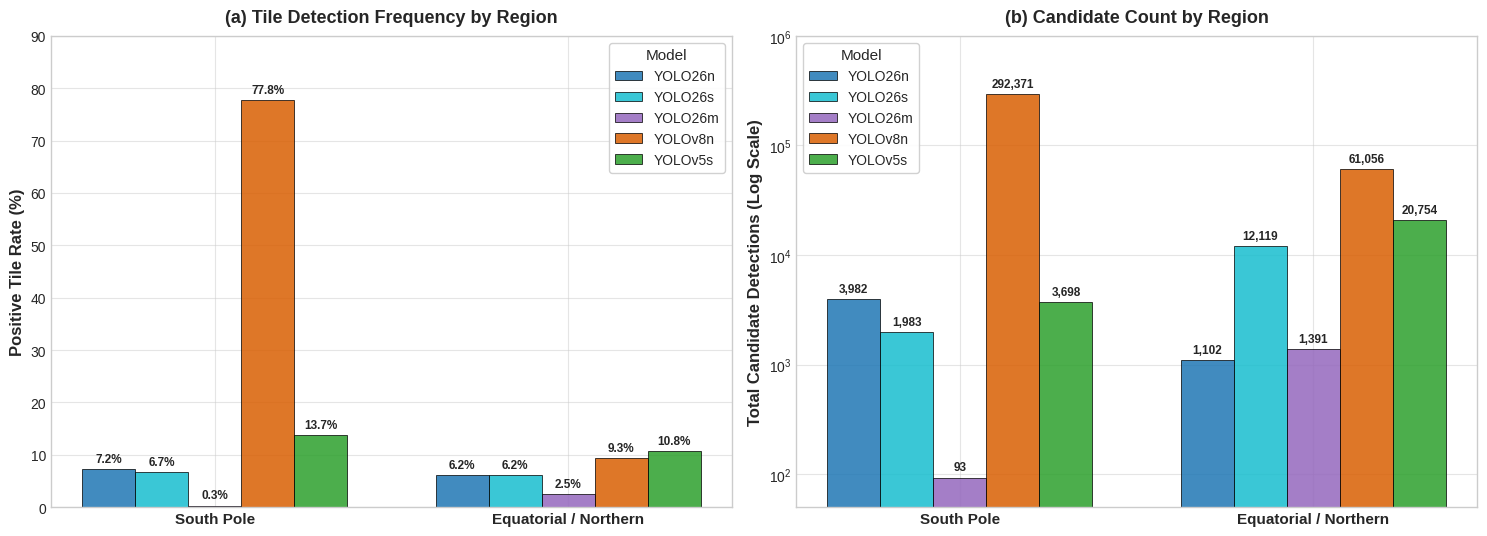

Python code for this plot:
"""Task I: Regional Detection Rates Comparison between South Pole and Equatorial/Northern regions.
Includes grouped bar chart and CSV table.
Scientific caveat: Differences reflect observation geometry, incidence angles, and tile sampling rather than intrinsic geological density.
"""
import pandas as pd
import numpy as np
import matplotlib.pyplot as plt
from pathlib import Path

BASE = Path(r"D:\Nandana\MTECH\Semester 3\Projects\TP\lunar-landslide-boulder-detection")
RESULTS = BASE / "results"
OUT_FIG = RESULTS / "paper_figures"
OUT_TAB = RESULTS / "paper_tables"
OUT_FIG.mkdir(parents=True, exist_ok=True)
OUT_TAB.mkdir(parents=True, exist_ok=True)

# Authoritative regional summary data
data = [
    {
        'Region': 'South Pole',
        'Model': 'YOLO26n',
        'Detections': 3982,
        'Positive_Tiles': 1176,
        'Total_Tiles': 16308,
        'Positive_Tile_Rate_Pct': 7.21,
    },
    {
        'Region': 'South Pole',
        'Model': 'YOLO26s',
        'Detections': 1983,
        'Positive_Tiles': 1093,
        'Total_Tiles': 16308,
        'Positive_Tile_Rate_Pct': 6.70,
    },
    {
        'Region': 'South Pole',
        'Model': 'YOLO26m',
        'Detections': 93,
        'Positive_Tiles': 50,
        'Total_Tiles': 16308,
        'Positive_Tile_Rate_Pct': 0.31,
    },
    {
        'Region': 'South Pole',
        'Model': 'YOLOv8n',
        'Detections': 292371,
        'Positive_Tiles': 12689,
        'Total_Tiles': 16308,
        'Positive_Tile_Rate_Pct': 77.81,
    },
    {
        'Region': 'South Pole',
        'Model': 'YOLOv5s',
        'Detections': 3698,
        'Positive_Tiles': 2234,
        'Total_Tiles': 16308,
        'Positive_Tile_Rate_Pct': 13.70,
    },
    {
        'Region': 'Equatorial / Northern',
        'Model': 'YOLO26n',
        'Detections': 1102,
        'Positive_Tiles': 958,
        'Total_Tiles': 15461,
        'Positive_Tile_Rate_Pct': 6.20,
    },
    {
        'Region': 'Equatorial / Northern',
        'Model': 'YOLO26s',
        'Detections': 12119,
        'Positive_Tiles': 957,
        'Total_Tiles': 15461,
        'Positive_Tile_Rate_Pct': 6.19,
    },
    {
        'Region': 'Equatorial / Northern',
        'Model': 'YOLO26m',
        'Detections': 1391,
        'Positive_Tiles': 393,
        'Total_Tiles': 15461,
        'Positive_Tile_Rate_Pct': 2.54,
    },
    {
        'Region': 'Equatorial / Northern',
        'Model': 'YOLOv8n',
        'Detections': 61056,
        'Positive_Tiles': 1440,
        'Total_Tiles': 15461,
        'Positive_Tile_Rate_Pct': 9.31,
    },
    {
        'Region': 'Equatorial / Northern',
        'Model': 'YOLOv5s',
        'Detections': 20754,
        'Positive_Tiles': 1662,
        'Total_Tiles': 15461,
        'Positive_Tile_Rate_Pct': 10.75,
    },
]

df = pd.DataFrame(data)

# Save CSV table
csv_path = OUT_TAB / "regional_detection_rates.csv"
df.to_csv(csv_path, index=False)
print(f"[Done] Saved table: {csv_path}")

# Plotting
plt.style.use('seaborn-v0_8-whitegrid' if 'seaborn-v0_8-whitegrid' in plt.style.available else 'default')
plt.rcParams.update({
    'font.family': 'sans-serif',
    'font.size': 11,
    'axes.labelsize': 12,
    'axes.titlesize': 13,
    'xtick.labelsize': 11,
    'ytick.labelsize': 10,
    'legend.fontsize': 10,
    'grid.alpha': 0.5,
})

fig, (ax1, ax2) = plt.subplots(1, 2, figsize=(15, 5.5))

regions = ['South Pole', 'Equatorial / Northern']
models = ['YOLO26n', 'YOLO26s', 'YOLO26m', 'YOLOv8n', 'YOLOv5s']
x = np.arange(len(regions))
width = 0.15

colors = {
    'YOLO26n': '#1f77b4',
    'YOLO26s': '#17becf',
    'YOLO26m': '#9467bd',
    'YOLOv8n': '#d95f02',
    'YOLOv5s': '#2ca02c',
}

# Left plot: Positive Tile Rate (%)
for i, m in enumerate(models):
    sub = df[df['Model'] == m]
    rates = [sub[sub['Region'] == r]['Positive_Tile_Rate_Pct'].values[0] for r in regions]
    offset = (i - 2.0) * width
    rects = ax1.bar(x + offset, rates, width, label=m, color=colors[m], alpha=0.85, edgecolor='black', lw=0.6)
    for rect in rects:
        h = rect.get_height()
        ax1.annotate(f"{h:.1f}%", xy=(rect.get_x() + rect.get_width() / 2, h),
                     xytext=(0, 3), textcoords="offset points", ha='center', va='bottom', fontsize=8.5, fontweight='bold')

ax1.set_ylabel("Positive Tile Rate (%)", fontweight='bold')
ax1.set_title("(a) Tile Detection Frequency by Region", fontweight='bold', pad=10)
ax1.set_xticks(x)
ax1.set_xticklabels(regions, fontweight='bold')
ax1.set_ylim(0, 90)
ax1.legend(title="Model", frameon=True, facecolor='white', framealpha=0.9)

# Right plot: Total Candidate Detections (Log scale)
for i, m in enumerate(models):
    sub = df[df['Model'] == m]
    counts = [sub[sub['Region'] == r]['Detections'].values[0] for r in regions]
    offset = (i - 2.0) * width
    rects = ax2.bar(x + offset, counts, width, label=m, color=colors[m], alpha=0.85, edgecolor='black', lw=0.6)
    for rect in rects:
        h = rect.get_height()
        ax2.annotate(f"{h:,}", xy=(rect.get_x() + rect.get_width() / 2, h),
                     xytext=(0, 3), textcoords="offset points", ha='center', va='bottom', fontsize=8.5, fontweight='bold')

ax2.set_ylabel("Total Candidate Detections (Log Scale)", fontweight='bold')
ax2.set_title("(b) Candidate Count by Region", fontweight='bold', pad=10)
ax2.set_yscale('log')
ax2.set_xticks(x)
ax2.set_xticklabels(regions, fontweight='bold')
ax2.set_ylim(50, 1000000)
ax2.legend(title="Model", frameon=True, facecolor='white', framealpha=0.9)

plt.tight_layout()
png_path = OUT_FIG / "fig_regional_detection_rates.png"
pdf_path = OUT_FIG / "fig_regional_detection_rates.pdf"
fig.savefig(png_path, dpi=300, bbox_inches='tight')
fig.savefig(pdf_path, dpi=300, bbox_inches='tight')
plt.close(fig)
print(f"[Done] Saved figure: {png_path} and {pdf_path}")
